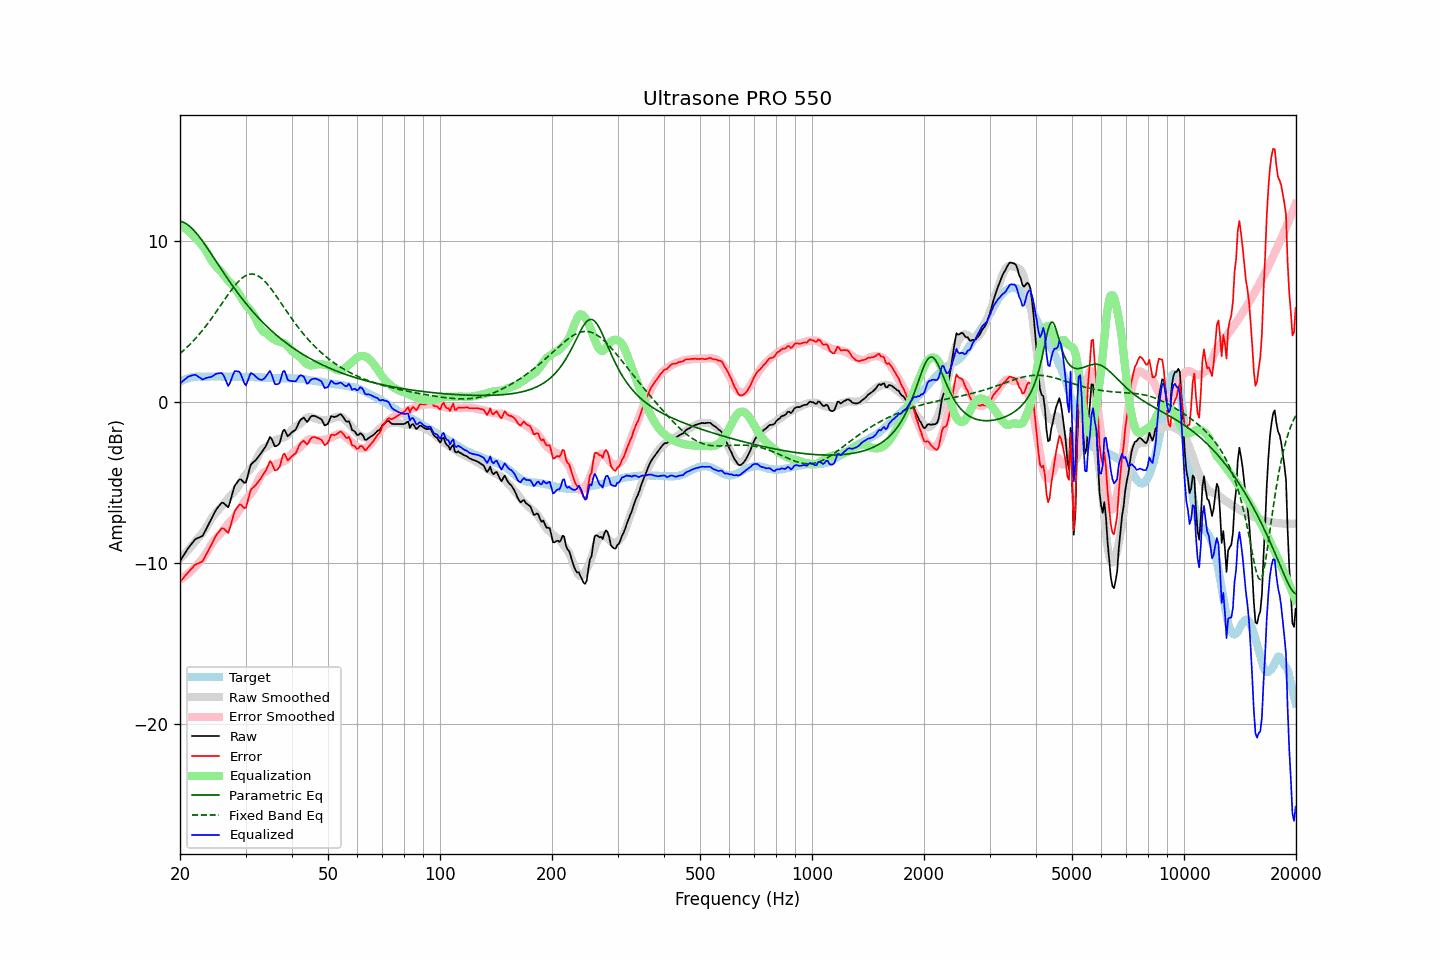

Data behind this chart, as committed beside it:
frequency, raw, error, smoothed, error_smoothed, equalization, parametric_eq, fixed_band_eq, equalized_raw, equalized_smoothed, target
20.00, -9.89, -11.17, -9.73, -11.04, 11.04, 11.25, 3.03, 1.15, 1.31, 1.28
20.20, -9.73, -11.06, -9.63, -10.97, 10.97, 11.23, 3.11, 1.24, 1.35, 1.33
20.40, -9.57, -10.95, -9.52, -10.90, 10.90, 11.19, 3.20, 1.34, 1.38, 1.38
20.61, -9.41, -10.82, -9.42, -10.83, 10.83, 11.15, 3.29, 1.42, 1.41, 1.41
20.81, -9.25, -10.71, -9.31, -10.75, 10.75, 11.09, 3.39, 1.51, 1.44, 1.46
21.02, -9.09, -10.59, -9.20, -10.67, 10.67, 11.02, 3.48, 1.58, 1.47, 1.50
21.23, -8.96, -10.48, -9.09, -10.58, 10.58, 10.94, 3.58, 1.62, 1.50, 1.52
21.44, -8.84, -10.37, -8.97, -10.49, 10.49, 10.85, 3.68, 1.65, 1.52, 1.54
21.66, -8.71, -10.27, -8.85, -10.39, 10.39, 10.76, 3.79, 1.68, 1.54, 1.56
21.87, -8.58, -10.14, -8.73, -10.29, 10.29, 10.65, 3.89, 1.71, 1.56, 1.57
22.09, -8.49, -10.07, -8.61, -10.18, 10.18, 10.54, 4.00, 1.69, 1.57, 1.59
22.31, -8.45, -10.04, -8.48, -10.06, 10.06, 10.42, 4.12, 1.62, 1.58, 1.59
22.54, -8.41, -10.00, -8.37, -9.96, 9.96, 10.29, 4.23, 1.55, 1.59, 1.59
22.76, -8.36, -9.95, -8.25, -9.85, 9.85, 10.16, 4.35, 1.49, 1.59, 1.59
22.99, -8.32, -9.90, -8.13, -9.73, 9.73, 10.02, 4.47, 1.41, 1.60, 1.58
23.22, -8.14, -9.72, -8.00, -9.59, 9.59, 9.88, 4.60, 1.45, 1.60, 1.58
23.45, -7.95, -9.53, -7.85, -9.44, 9.44, 9.74, 4.73, 1.50, 1.60, 1.58
23.69, -7.75, -9.34, -7.68, -9.28, 9.28, 9.59, 4.86, 1.53, 1.60, 1.59
23.92, -7.56, -9.15, -7.51, -9.11, 9.11, 9.44, 4.99, 1.55, 1.60, 1.59
24.16, -7.37, -8.97, -7.33, -8.93, 8.93, 9.29, 5.12, 1.56, 1.60, 1.60
24.40, -7.17, -8.77, -7.17, -8.77, 8.77, 9.14, 5.26, 1.60, 1.60, 1.61
24.65, -6.97, -8.57, -7.04, -8.63, 8.63, 8.99, 5.40, 1.66, 1.59, 1.60
24.89, -6.77, -8.36, -6.91, -8.51, 8.51, 8.83, 5.55, 1.74, 1.60, 1.60
25.14, -6.62, -8.21, -6.80, -8.40, 8.40, 8.68, 5.69, 1.78, 1.60, 1.59
25.39, -6.49, -8.09, -6.69, -8.29, 8.29, 8.53, 5.83, 1.80, 1.60, 1.60
25.65, -6.37, -7.97, -6.58, -8.17, 8.17, 8.38, 5.98, 1.81, 1.60, 1.60
25.91, -6.25, -7.84, -6.47, -8.07, 8.07, 8.22, 6.13, 1.82, 1.60, 1.59
26.16, -6.26, -7.85, -6.35, -7.95, 7.95, 8.07, 6.27, 1.69, 1.60, 1.59
26.43, -6.35, -7.94, -6.23, -7.82, 7.82, 7.92, 6.42, 1.47, 1.59, 1.59
26.69, -6.45, -8.04, -6.09, -7.68, 7.68, 7.78, 6.56, 1.23, 1.59, 1.59
26.96, -6.54, -8.13, -5.96, -7.55, 7.55, 7.63, 6.71, 1.01, 1.59, 1.60
27.23, -6.25, -7.85, -5.85, -7.44, 7.44, 7.48, 6.85, 1.18, 1.59, 1.60
27.50, -5.89, -7.48, -5.75, -7.34, 7.34, 7.34, 6.98, 1.45, 1.59, 1.59
27.77, -5.52, -7.11, -5.66, -7.24, 7.24, 7.20, 7.12, 1.72, 1.58, 1.58
28.05, -5.20, -6.78, -5.54, -7.13, 7.13, 7.06, 7.24, 1.93, 1.58, 1.58
28.33, -5.07, -6.64, -5.41, -6.99, 6.99, 6.92, 7.36, 1.92, 1.58, 1.57
28.62, -4.93, -6.50, -5.27, -6.84, 6.84, 6.79, 7.47, 1.91, 1.58, 1.57
28.90, -4.80, -6.37, -5.11, -6.69, 6.69, 6.66, 7.57, 1.89, 1.58, 1.58
29.19, -4.81, -6.37, -4.94, -6.52, 6.52, 6.52, 7.67, 1.71, 1.57, 1.56
29.48, -4.91, -6.49, -4.77, -6.35, 6.35, 6.40, 7.75, 1.44, 1.57, 1.58
29.78, -5.01, -6.58, -4.62, -6.19, 6.19, 6.27, 7.82, 1.18, 1.57, 1.57
30.08, -4.99, -6.57, -4.48, -6.04, 6.04, 6.14, 7.88, 1.06, 1.57, 1.58
30.38, -4.63, -6.20, -4.36, -5.93, 5.93, 6.02, 7.92, 1.29, 1.57, 1.57
30.68, -4.25, -5.81, -4.25, -5.82, 5.82, 5.90, 7.95, 1.57, 1.56, 1.56
30.99, -3.89, -5.45, -4.14, -5.70, 5.70, 5.78, 7.97, 1.81, 1.56, 1.56
31.30, -3.79, -5.35, -4.01, -5.57, 5.57, 5.67, 7.97, 1.78, 1.56, 1.56
31.61, -3.70, -5.26, -3.85, -5.41, 5.41, 5.55, 7.96, 1.71, 1.56, 1.56
31.93, -3.61, -5.16, -3.66, -5.22, 5.22, 5.44, 7.93, 1.61, 1.55, 1.55
32.24, -3.49, -5.03, -3.46, -5.01, 5.01, 5.33, 7.89, 1.52, 1.55, 1.54
32.57, -3.36, -4.91, -3.26, -4.81, 4.81, 5.22, 7.83, 1.45, 1.54, 1.55
32.89, -3.23, -4.77, -3.09, -4.62, 4.62, 5.12, 7.77, 1.40, 1.54, 1.55
33.22, -3.09, -4.62, -2.95, -4.48, 4.48, 5.02, 7.69, 1.39, 1.53, 1.53
33.55, -2.94, -4.47, -2.86, -4.38, 4.38, 4.91, 7.59, 1.45, 1.53, 1.53
33.89, -2.80, -4.31, -2.81, -4.33, 4.33, 4.81, 7.49, 1.54, 1.52, 1.52
34.23, -2.60, -4.12, -2.76, -4.28, 4.28, 4.72, 7.38, 1.68, 1.52, 1.52
34.57, -2.38, -3.89, -2.69, -4.20, 4.20, 4.62, 7.26, 1.82, 1.51, 1.51
34.92, -2.15, -3.66, -2.59, -4.10, 4.10, 4.53, 7.14, 1.95, 1.51, 1.51
35.27, -2.28, -3.78, -2.51, -4.01, 4.01, 4.44, 7.01, 1.74, 1.50, 1.50
35.62, -2.52, -4.01, -2.44, -3.94, 3.94, 4.35, 6.87, 1.43, 1.50, 1.50
35.97, -2.75, -4.24, -2.39, -3.88, 3.88, 4.26, 6.73, 1.13, 1.50, 1.49
... 635 more rows
